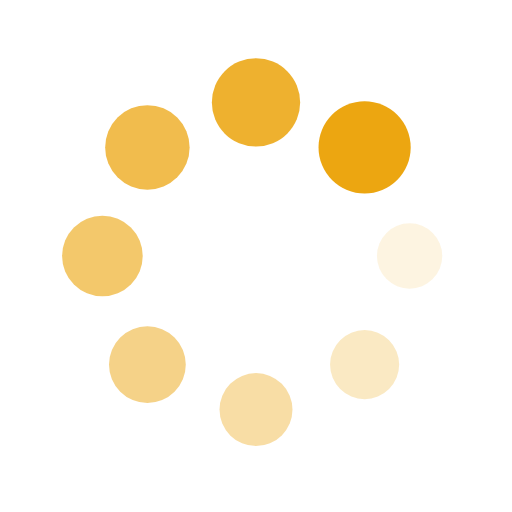
t = 0.00 s
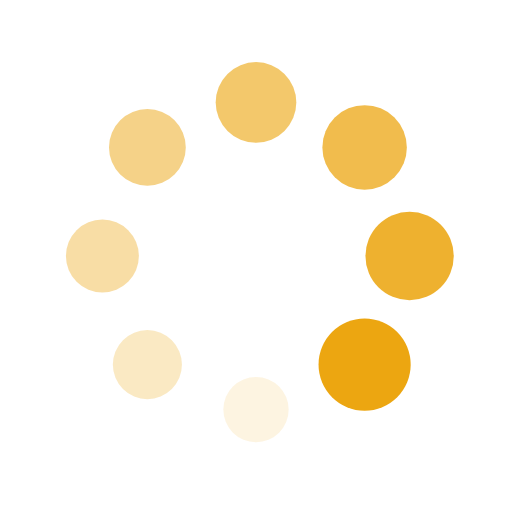
t = 0.25 s
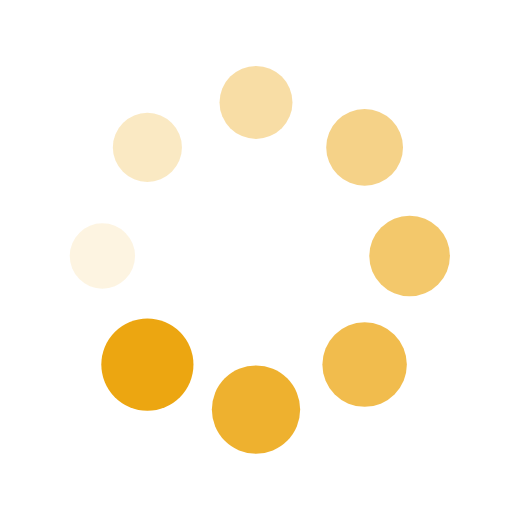
t = 0.50 s
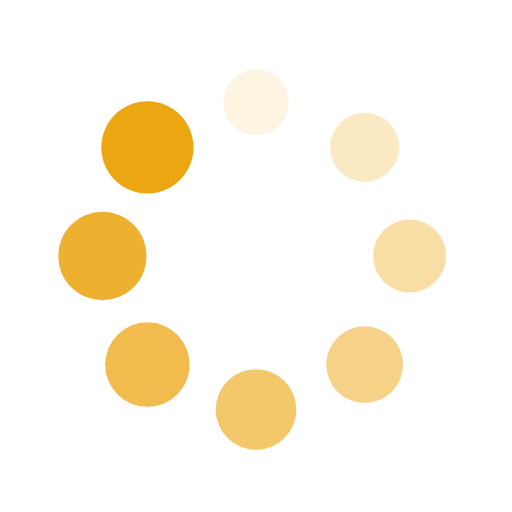
t = 0.75 s

The animated SVG that drew these frames (rendered in a browser with its animation timeline set to each time). Animation: 16 SMIL elements (animate=8,animateTransform=8); one cycle of 1.00 s, repeats indefinitely.

<?xml version="1.0" encoding="utf-8"?>
<svg xmlns="http://www.w3.org/2000/svg" xmlns:xlink="http://www.w3.org/1999/xlink" style="margin: auto; background: none; display: block; shape-rendering: auto;" width="4px" height="4px" viewBox="0 0 100 100" preserveAspectRatio="xMidYMid">
<g transform="translate(80,50)">
<g transform="rotate(0)">
<circle cx="0" cy="0" r="6" fill="#eca611" fill-opacity="1">
  <animateTransform attributeName="transform" type="scale" begin="-0.875s" values="1.5 1.5;1 1" keyTimes="0;1" dur="1s" repeatCount="indefinite"></animateTransform>
  <animate attributeName="fill-opacity" keyTimes="0;1" dur="1s" repeatCount="indefinite" values="1;0" begin="-0.875s"></animate>
</circle>
</g>
</g><g transform="translate(71.21320343559643,71.21320343559643)">
<g transform="rotate(45)">
<circle cx="0" cy="0" r="6" fill="#eca611" fill-opacity="0.875">
  <animateTransform attributeName="transform" type="scale" begin="-0.75s" values="1.5 1.5;1 1" keyTimes="0;1" dur="1s" repeatCount="indefinite"></animateTransform>
  <animate attributeName="fill-opacity" keyTimes="0;1" dur="1s" repeatCount="indefinite" values="1;0" begin="-0.75s"></animate>
</circle>
</g>
</g><g transform="translate(50,80)">
<g transform="rotate(90)">
<circle cx="0" cy="0" r="6" fill="#eca611" fill-opacity="0.75">
  <animateTransform attributeName="transform" type="scale" begin="-0.625s" values="1.5 1.5;1 1" keyTimes="0;1" dur="1s" repeatCount="indefinite"></animateTransform>
  <animate attributeName="fill-opacity" keyTimes="0;1" dur="1s" repeatCount="indefinite" values="1;0" begin="-0.625s"></animate>
</circle>
</g>
</g><g transform="translate(28.786796564403577,71.21320343559643)">
<g transform="rotate(135)">
<circle cx="0" cy="0" r="6" fill="#eca611" fill-opacity="0.625">
  <animateTransform attributeName="transform" type="scale" begin="-0.5s" values="1.5 1.5;1 1" keyTimes="0;1" dur="1s" repeatCount="indefinite"></animateTransform>
  <animate attributeName="fill-opacity" keyTimes="0;1" dur="1s" repeatCount="indefinite" values="1;0" begin="-0.5s"></animate>
</circle>
</g>
</g><g transform="translate(20,50.00000000000001)">
<g transform="rotate(180)">
<circle cx="0" cy="0" r="6" fill="#eca611" fill-opacity="0.5">
  <animateTransform attributeName="transform" type="scale" begin="-0.375s" values="1.5 1.5;1 1" keyTimes="0;1" dur="1s" repeatCount="indefinite"></animateTransform>
  <animate attributeName="fill-opacity" keyTimes="0;1" dur="1s" repeatCount="indefinite" values="1;0" begin="-0.375s"></animate>
</circle>
</g>
</g><g transform="translate(28.78679656440357,28.786796564403577)">
<g transform="rotate(225)">
<circle cx="0" cy="0" r="6" fill="#eca611" fill-opacity="0.375">
  <animateTransform attributeName="transform" type="scale" begin="-0.25s" values="1.5 1.5;1 1" keyTimes="0;1" dur="1s" repeatCount="indefinite"></animateTransform>
  <animate attributeName="fill-opacity" keyTimes="0;1" dur="1s" repeatCount="indefinite" values="1;0" begin="-0.25s"></animate>
</circle>
</g>
</g><g transform="translate(49.99999999999999,20)">
<g transform="rotate(270)">
<circle cx="0" cy="0" r="6" fill="#eca611" fill-opacity="0.25">
  <animateTransform attributeName="transform" type="scale" begin="-0.125s" values="1.5 1.5;1 1" keyTimes="0;1" dur="1s" repeatCount="indefinite"></animateTransform>
  <animate attributeName="fill-opacity" keyTimes="0;1" dur="1s" repeatCount="indefinite" values="1;0" begin="-0.125s"></animate>
</circle>
</g>
</g><g transform="translate(71.21320343559643,28.78679656440357)">
<g transform="rotate(315)">
<circle cx="0" cy="0" r="6" fill="#eca611" fill-opacity="0.125">
  <animateTransform attributeName="transform" type="scale" begin="0s" values="1.5 1.5;1 1" keyTimes="0;1" dur="1s" repeatCount="indefinite"></animateTransform>
  <animate attributeName="fill-opacity" keyTimes="0;1" dur="1s" repeatCount="indefinite" values="1;0" begin="0s"></animate>
</circle>
</g>
</g>
<!-- [ldio] generated by https://loading.io/ --></svg>